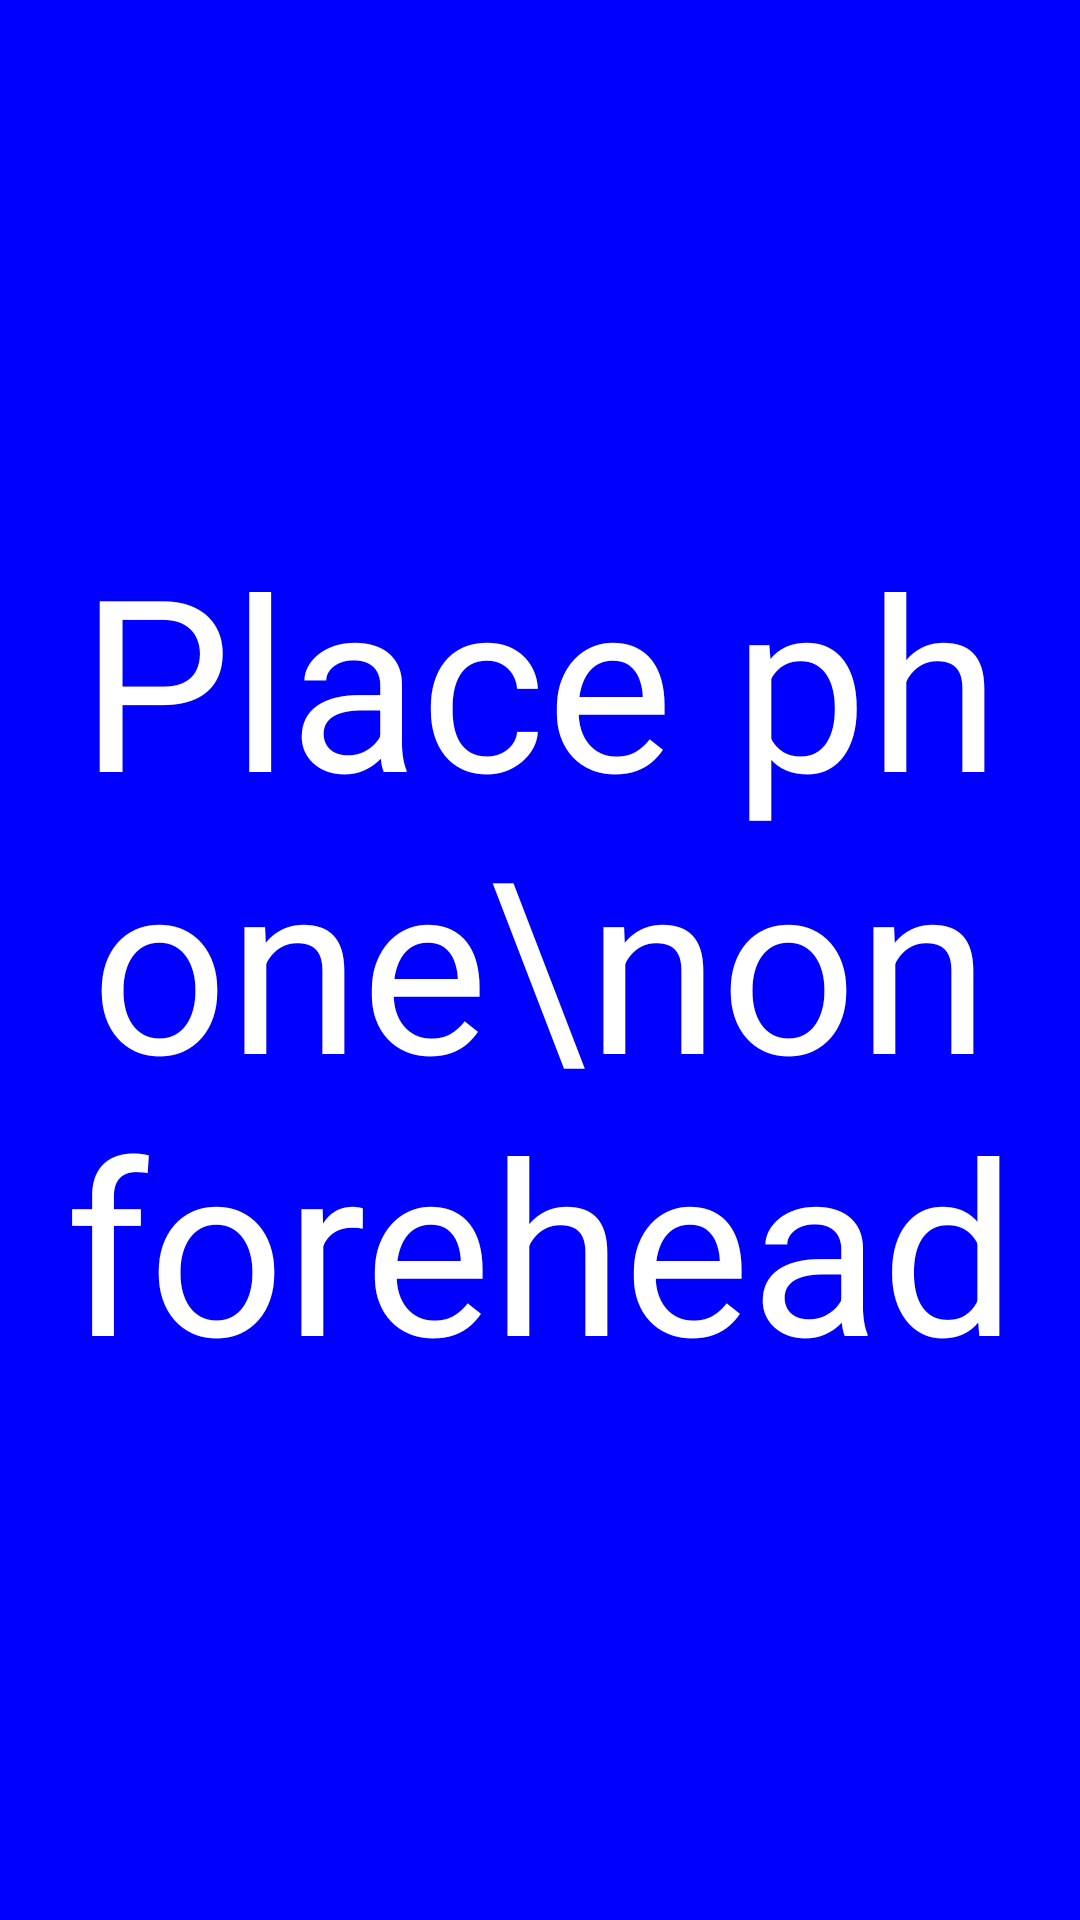

Here is an Android app screen rendered from its layout file. Give the layout XML and the strings, colors and styles it references.
<!-- AndroidManifest.xml: application theme Theme.HeadsUpDiy -->
<!-- res/layout/activity_main.xml -->
<RelativeLayout xmlns:android="http://schemas.android.com/apk/res/android"
    xmlns:tools="http://schemas.android.com/tools"
    android:id="@+id/mainLayout"
    android:layout_width="match_parent"
    android:layout_height="match_parent"
    android:background="@color/defaultBackgroundColor"
    android:screenOrientation="landscape"
    tools:context=".MainActivity">

    <TextView
        android:id="@+id/debugTextView"
        android:layout_width="wrap_content"
        android:layout_height="wrap_content"
        android:textSize="11sp"
        android:textColor="#ffffff"
        />

    <TextView
        android:id="@+id/clueTextView"
        android:layout_width="wrap_content"
        android:layout_height="wrap_content"
        android:textSize="60sp"
        android:textColor="#ffffff"
        android:layout_centerInParent="true"
        android:textAlignment="center"
        android:layout_margin="30sp"
        android:visibility="gone" />

    <ProgressBar
        android:id="@+id/progressBar"
        style="?android:attr/progressBarStyleHorizontal"
        android:layout_width="match_parent"
        android:layout_height="60dp"
        android:layout_alignParentBottom="true"
        android:layout_marginBottom="0dp"
        android:max="60000"
        android:progress="60000"
        android:progressTint="@color/white"
        android:scaleY="2"
        android:visibility="gone" />

    <TextView
        android:id="@+id/phoneOnForeheadTextView"
        android:layout_width="wrap_content"
        android:layout_height="wrap_content"
        android:text="Place phone\non forehead"
        android:layout_centerInParent="true"
        android:textSize="80sp"
        android:textColor="@color/white"
        android:textAlignment="center" />













    <TextView
        android:id="@+id/countdownTextView"
        android:layout_width="match_parent"
        android:layout_height="wrap_content"
        android:layout_centerInParent="true"
        android:textSize="150sp"
        android:textAlignment="center" />

</RelativeLayout>
<!-- resources referenced by this layout -->
<resources>
  <color name="defaultBackgroundColor">@color/blue</color>
  <color name="green">#00CC00</color>
  <color name="white">#FFFFFF</color>
  <style name="Theme.HeadsUpDiy" parent="Base.Theme.HeadsUpDiy">
          <item name="colorPrimaryDark">@color/status_bar_color</item>
      </style>
  <color name="blue">#0000FF</color>
  <style name="Base.Theme.HeadsUpDiy" parent="Theme.Material3.DayNight.NoActionBar">
          
          
      </style>
  <color name="status_bar_color">@color/blue</color>
</resources>
